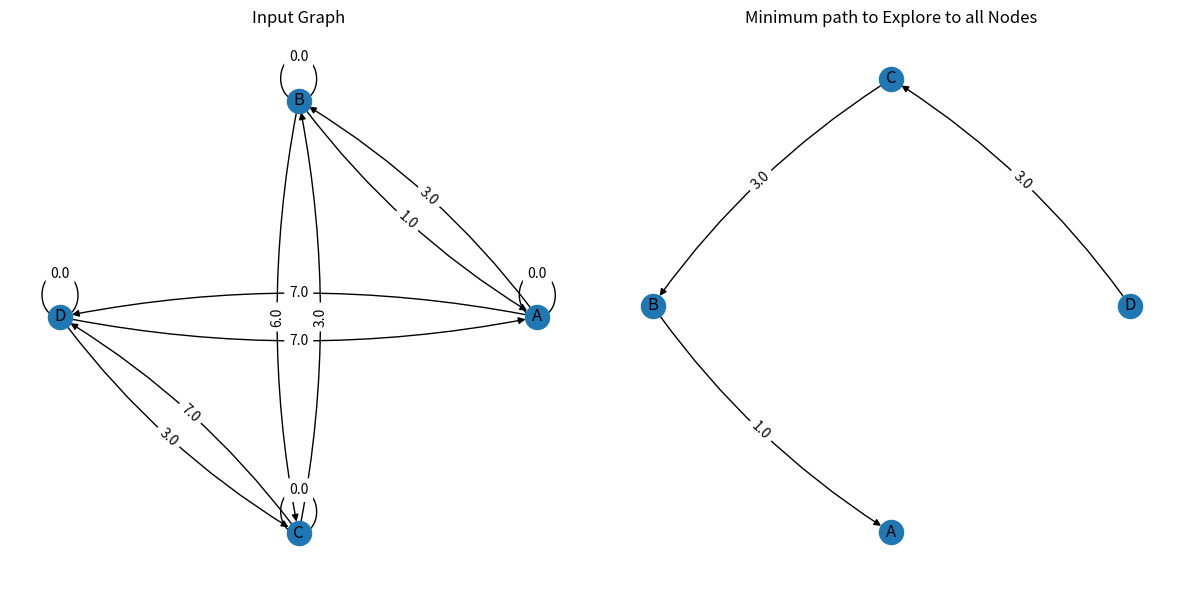

The script that saved this image:
import numpy as np
import networkx as nx
import matplotlib.pyplot as plt
import itertools
class FloydWarshallAlgo:
    def __init__(self,a):
        self.a=a
# for Directed Graph 
    def FloydAlgo(self):
        g = nx.DiGraph()
        g1=nx.DiGraph()
        count=0
        temp=self.a.tolist()
        starting_node=65    #for ascii code to print Node A, B ,C ,...
        # to set window size which shows graph
        plt.rcParams["figure.figsize"] = (12, 6)
        fig, (ax1, ax2) = plt.subplots(1, 2)
        ax1.set_title('Input Graph')
        ax2.set_title('Minimum path to Explore to all Nodes')
        for i1 in range(len(a)):
            for j1 in range(len(a[i1])):
                # Infinite weight shows that there is no edge between two edges
                # draw edges that don't have infinite value 
                if self.a[i1][j1]!=infinity:
                    g.add_edge(chr(starting_node+i1),chr(starting_node+j1),weight=self.a[i1][j1])

        # Floyd Warshell's Algorithm
        for w in range(len(self.a)):
            if count!=len(self.a):
                count+=1
            for i in range(len(self.a)):
                for j in range(len(self.a)):
                    #print(f"a[{i}][{count-1}] + a[{count-1}][{j}]",a[i][count-1] + a[count-1][j])
                    temp[i][j]=min(self.a[i][j],(self.a[i][count-1] + self.a[count-1][j]))
                    #print(f"temp[{i}][{j}]",temp[i][j])
                self.a=temp
            #print('Temp',temp)    #to see after each iteration change in Given input

        #print('a',a)

        # To print Output in Terminal
        for i in range(len(self.a)):
            for j in range(len(self.a)):
                if (i!=j):
                    print(f"From Node {chr(starting_node+i)} to Node {chr(starting_node+j)} ",self.a[i][j])

        # To position All Nodes in Circle 
        pos=nx.circular_layout(g)
        # Get weight of all edges
        labels = nx.get_edge_attributes(g,'weight')
        # to draw edges and labels
        nx.draw(g, pos, connectionstyle='arc3,rad=0.1' ,with_labels=True,ax=ax1)
        # to draw edge's weights 
        nx.draw_networkx_edge_labels(g,pos,edge_labels=labels,connectionstyle='arc3, rad = 0.1',ax=ax1)


        path=[]
        input_range=list(range(0,len(a)))
        # generates combination of different Ways like [1,2,3,4],[4,3,2,1],[1,3,2,4],etc....
        path_combinations=[list(perm) for perm in itertools.permutations(input_range)]
        # print(path_combinations)         #to see all ways to explore path

        # Calculate that how much time each path would take and store it in path list
        for i in range (len(path_combinations)):
            path_value=0
            for j in range(len(path_combinations[i])-1):
                val1=path_combinations[i][j]
                val2=path_combinations[i][j+1]
                path_value+=a[val1][val2]
            path.append(path_value)
        # print(path)                       #to print time for each path combination
        # get index of minimum time from path list and get combination of path at that index 
        min_path=path_combinations[path.index(min(path))]

        # Draw Minimmum path in second subplot
        for i in range(len(min_path)-1):
            # suppose if min_path=[3,2,1] then val1=3 , val2=2 for first iteraation
            val1=min_path[i]
            val2=min_path[i+1]
            g1.add_edge(chr(starting_node+val1),chr(starting_node+val2),weight=a[val1][val2])
        g1.in_degree('A')
        # to draww second graph
        pos1=nx.circular_layout(g1) 
        labels1=nx.get_edge_attributes(g1,'weight')
        nx.draw(g1, pos1, connectionstyle='arc3,rad=0.1' ,with_labels=True,ax=ax2)
        nx.draw_networkx_edge_labels(g1,pos1,edge_labels=labels1,connectionstyle='arc3, rad = 0.1',ax=ax2)
        plt.tight_layout()
        plt.show()

infinity=float('inf')
# self.a=np.array([[0,8,5],[2,0,infinity],[infinity,1,0]])
a=np.array([[0, 3, infinity, 7], [1, 0, 6, infinity], [infinity, 3, 0, 7], [7, infinity, 3, 0]])
obj=FloydWarshallAlgo(a)
obj.FloydAlgo()
